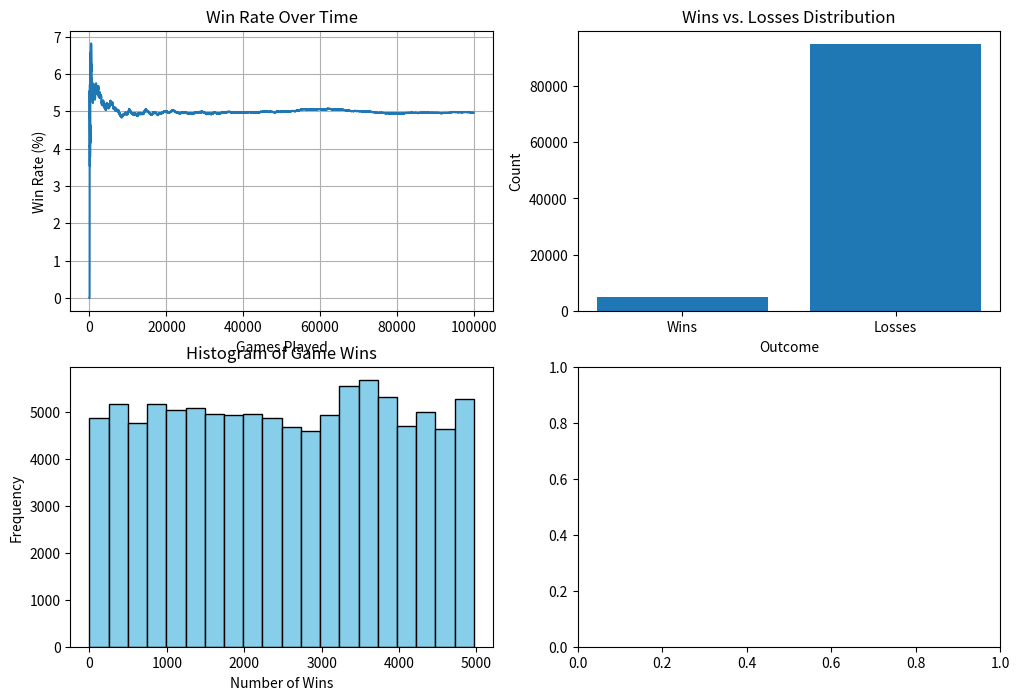
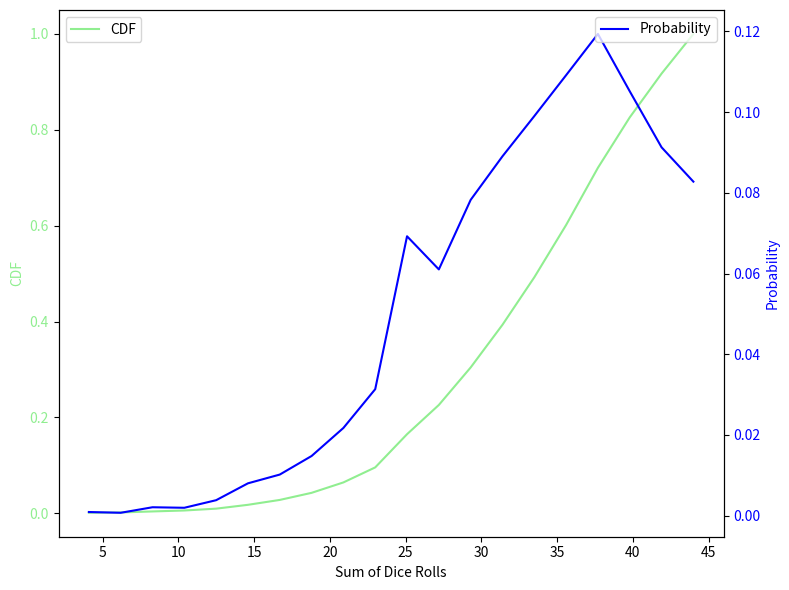

Reproduce these figures in Python, in order.
# THE CORE SIMULATION 

import random
from matplotlib import pyplot as plt
import numpy as np

class ShutTheBoxSimulation:
    def __init__(self):
        self.board = list(range(1, 10))  # Initialize the game board with numbers 1 to 12
        self.gameStatus = "Running"
        self.wins = 0
        self.losses = 0
        
    def plot_multiplots(self, win_rates, win_counts, sums_before_end):
        fig, axes = plt.subplots(nrows=2, ncols=2, figsize=(12, 8))

        # Plot Win Rate Over Time
        axes[0, 0].plot(range(1, len(win_rates) + 1), win_rates)
        axes[0, 0].set_title('Win Rate Over Time')
        axes[0, 0].set_xlabel('Games Played')
        axes[0, 0].set_ylabel('Win Rate (%)')
        axes[0, 0].grid(True)

        # Plot Wins vs. Losses Distribution
        labels = ['Wins', 'Losses']
        values = [self.wins, self.losses]
        axes[0, 1].bar(labels, values)
        axes[0, 1].set_title('Wins vs. Losses Distribution')
        axes[0, 1].set_xlabel('Outcome')
        axes[0, 1].set_ylabel('Count')

        # Plot Histogram of Game Wins
        axes[1, 0].hist(win_counts, bins=20, color='skyblue', edgecolor='black')
        axes[1, 0].set_title('Histogram of Game Wins')
        axes[1, 0].set_xlabel('Number of Wins')
        axes[1, 0].set_ylabel('Frequency')
        
        # Plot Histogram of Sums Before Game End
        counts, bin_edges = np.histogram(sums_before_end, bins=20)
        cdf = np.cumsum(counts)
        total_samples = len(sums_before_end)
        probabilities = counts / total_samples

        # Plotten der CDF
        fig, ax1 = plt.subplots(figsize=(8, 6))

        # Plot CDF
        ax1.plot(bin_edges[1:], cdf / total_samples, color='lightgreen', label='CDF')
        ax1.set_xlabel('Sum of Dice Rolls')
        ax1.set_ylabel('CDF', color='lightgreen')
        ax1.tick_params(axis='y', labelcolor='lightgreen')
        ax1.legend(loc='upper left')

        # Erstelle ein zweites Achsenobjekt für die Wahrscheinlichkeiten
        ax2 = ax1.twinx()
        ax2.plot(bin_edges[1:], probabilities, color='blue', label='Probability')
        ax2.set_ylabel('Probability', color='blue')
        ax2.tick_params(axis='y', labelcolor='blue')
        ax2.legend(loc='upper right')


        # Adjust layout
        plt.tight_layout()

        plt.show()

    def roll_dice(self):
        return random.randint(1, 6), random.randint(1, 6)  # Roll two dice

    def flip_numbers(self, numbers):
            
        # rd_choice = random.choice(numbers)  # Zufällige Auswahl einer Kombination von Zahlen
        
        rd_choice = numbers[0]  # Auswahl der ersten Kombination von Zahlen
        
        if isinstance(rd_choice, int):  # Wenn nur eine einzelne Zahl ausgewählt wurde
            rd_choice = (rd_choice,)
            
        for number in rd_choice:  # Iteration über die ausgewählte Kombination
            if number in self.board:
                self.board.remove(number)   # Flip down the selected numbers
                
        if not self.board:  
            self.gameStatus = "Over"

    def play_turn(self):
        dice1, dice2 = self.roll_dice()  # Roll the dice
        total = dice1 + dice2
        remaining_numbers = sorted(self.board, reverse=True)
        
        numbers_to_flip = []
        for i, number1 in enumerate(remaining_numbers):
            for number2 in remaining_numbers[i:]:
                if number1 + number2 == total and number1!=number2:
                    numbers_to_flip.append((number1, number2))
                    break
                elif number1 == total:
                    numbers_to_flip.append((number1))
                    break
        
        if not numbers_to_flip:
            self.gameStatus = "Over"
            return total
        
        # print(numbers_to_flip)
        
        self.flip_numbers(numbers_to_flip)  # Flip the selected numbers
        
        return total

    def simulate_game(self):
        
        gameCount = 100000
        currentGame = 0
        
        win_rates = []
        win_counts = []
        sums_before_end = []
        
        
        while currentGame<gameCount:
            sum_before_end = 0
            
            currentGame += 1
            self.gameStatus = "Running"
            self.board = list(range(1, 10))
            while self.gameStatus == "Running":
                total = self.play_turn()
                if self.gameStatus == "Over":
                    break
                sum_before_end += total
                
            if not self.board:
                self.wins += 1
            else:
                self.losses += 1

            win_rates.append(self.wins / currentGame * 100)
            win_counts.append(self.wins)
            sums_before_end.append(sum_before_end)
            
            print("     Wins: " + str(self.wins)+" || Looses: " + str(self.losses)+ " || Total Games: " + str(gameCount)+ " || Win Rate: " + str(round(100*self.wins/(self.losses+self.wins),2))+"%", end='\r')
        print("     Wins: " + str(self.wins)+" || Looses: " + str(self.losses)+ " || Total Games: " + str(gameCount)+ " || Win Rate: " + str(round(100*self.wins/(self.losses+self.wins),2))+"%")

        self.plot_multiplots(win_rates, win_counts,sums_before_end)
        
        
        
if __name__ == "__main__":
    simulation = ShutTheBoxSimulation()
    simulation.simulate_game()